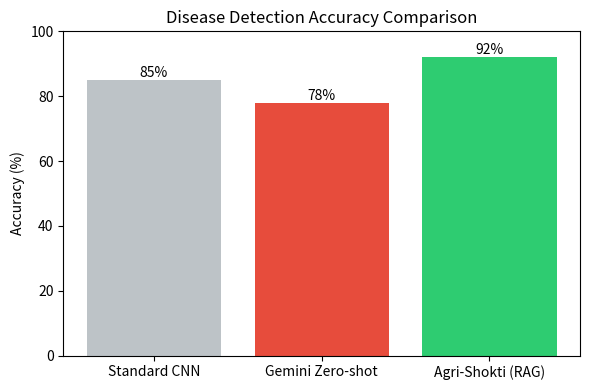
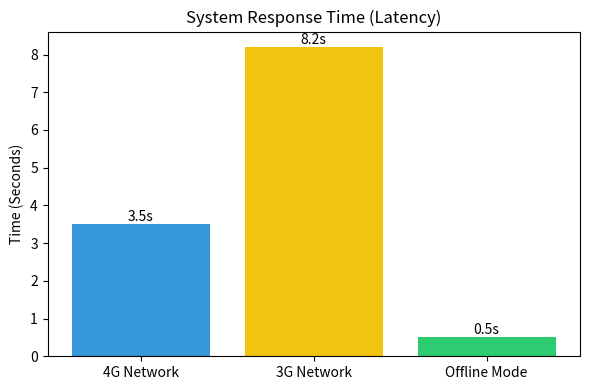

The matplotlib source for these figures, in order:
import matplotlib.pyplot as plt
import os

# Ensure artifacts dir
output_dir = r"C:\Users\ASUS\.gemini\antigravity\brain\736eb876-d879-4e26-8562-51ee3a06631a"
if not os.path.exists(output_dir):
    os.makedirs(output_dir)

# Figure 2: Accuracy
plt.figure(figsize=(6, 4))
approaches = ['Standard CNN', 'Gemini Zero-shot', 'Agri-Shokti (RAG)']
accuracy = [85, 78, 92]
colors = ['#bdc3c7', '#e74c3c', '#2ecc71']
bars = plt.bar(approaches, accuracy, color=colors)
plt.title('Disease Detection Accuracy Comparison')
plt.ylabel('Accuracy (%)')
plt.ylim(0, 100)
for bar in bars:
    height = bar.get_height()
    plt.text(bar.get_x() + bar.get_width()/2., height,
             f'{height}%', ha='center', va='bottom')
plt.tight_layout()
plt.savefig(os.path.join(output_dir, 'fig2_accuracy.png'))
plt.close()

# Figure 3: Latency
plt.figure(figsize=(6, 4))
labels = ['4G Network', '3G Network', 'Offline Mode']
latency = [3.5, 8.2, 0.5] 
colors = ['#3498db', '#f1c40f', '#2ecc71']
bars = plt.bar(labels, latency, color=colors)
plt.title('System Response Time (Latency)')
plt.ylabel('Time (Seconds)')
for bar in bars:
    height = bar.get_height()
    plt.text(bar.get_x() + bar.get_width()/2., height,
             f'{height}s', ha='center', va='bottom')
plt.tight_layout()
plt.savefig(os.path.join(output_dir, 'fig3_latency.png'))
plt.close()

print("Figures generated successfully.")
